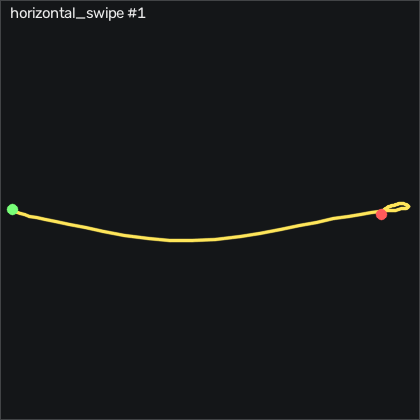

The data file committed next to this chart (first rows):
t_s, ax, ay, az, gx, gy, gz, seq
0.00000, -0.977, 0.00500, 0.142, 0.9896, -1.192, -1.779, 12353
0.01000, -0.974, 0.01300, 0.148, 0.9286, -2.046, -2.205, 12354
0.02000, -0.973, 0.01800, 0.153, 0.7156, -3.143, -2.449, 12355
0.03000, -0.953, 0.01500, 0.165, 0.1966, -4.546, -2.48, 12356
0.04000, -0.91, -0.00300, 0.181, 0.1056, -4.607, -3.151, 12357
0.05000, -0.902, -0.03500, 0.178, 1.051, -2.93, -3.943, 12358
0.06000, -0.897, -0.03900, 0.184, 3.185, -1.619, -5.193, 12359
0.07000, -0.888, -0.04300, 0.181, 4.923, -0.3083, -5.468, 12360
0.08000, -0.889, -0.02700, 0.177, 5.746, 1.003, -4.035, 12361
0.09000, -0.891, -0.01700, 0.178, 6.203, 3.015, -3.791, 12362
0.101, -0.892, -0.02200, 0.166, 5.868, 5.119, -4.279, 12363
0.11, -0.887, -0.06600, 0.151, 4.862, 6.704, -4.797, 12364
0.12, -0.865, -0.106, 0.14, 4.161, 8.838, -5.712, 12365
0.13, -0.877, -0.293, 0.136, 4.557, 11.55, -11.69, 12366
0.141, -0.871, -0.659, 0.08100, 10.72, 16, -23.55, 12367
0.15, -0.861, -0.969, 0.108, 21.66, 15.64, -22.18, 12368
0.16, -0.853, -1.172, 0.108, 39.4, 18.9, -11.14, 12369
0.17, -0.904, -1.207, 0.09900, 62.61, 26.52, -0.9554, 12370
0.18, -1.021, -1.272, 0.09500, 83.95, 29.26, 8.13, 12371
0.19, -0.995, -1.516, 0.09500, 109.5, 28.87, 1.514, 12372
0.2, -0.9, -1.775, 0.08800, 143.4, 29.84, -2.388, 12373
0.21, -0.811, -2.045, 0.03200, 182.8, 36, 6.819, 12374
0.22, -0.712, -2.35, -0.05100, 229.7, 44.05, 17.46, 12375
0.23, -0.64, -2.475, -0.186, 281.8, 54.78, 41.61, 12376
0.24, -0.612, -2.305, -0.38, 335.9, 67.89, 78.22, 12377
0.25, -0.76, -1.837, -0.637, 390.3, 81.83, 105, 12378
0.26, -1.066, -1.285, -0.892, 434.9, 80.03, 119.9, 12379
0.271, -1.333, -0.733, -1.092, 464.6, 64.78, 120.1, 12380
0.28, -1.547, -0.26, -1.261, 482.3, 42.01, 100.1, 12381
0.29, -1.574, 0.06900, -1.341, 488.2, 7.802, 71.76, 12382
0.3, -1.465, 0.198, -1.398, 484.5, -24.24, 46.12, 12383
0.311, -1.226, 0.185, -1.428, 473.8, -50.4, 32.34, 12384
0.32, -0.959, 0.292, -1.432, 455.3, -68.51, 40.39, 12385
0.33, -0.743, 0.484, -1.339, 428.4, -83.88, 62.89, 12386
0.34, -0.602, 0.683, -1.276, 400.2, -85.28, 76.09, 12387
0.35, -0.49, 0.882, -1.186, 374, -78.17, 74.99, 12388
0.36, -0.481, 1.156, -1.153, 346.8, -66.31, 70.02, 12389
0.37, -0.575, 1.455, -1.066, 310.3, -56.01, 70.23, 12390
0.38, -0.611, 1.659, -0.954, 265.7, -44.76, 65.66, 12391
0.39, -0.63, 1.671, -0.813, 217.3, -35.86, 54.38, 12392
0.4, -0.792, 1.455, -0.761, 176.1, -25.22, 39.47, 12393
0.41, -0.639, 1.365, -0.559, 142.1, -25.22, 31.97, 12394
0.42, -0.866, 1.041, -0.744, 107.4, 9.845, 25.84, 12395
0.43, -1.036, 0.86, -0.63, 79.74, -2.107, 36.3, 12396
0.441, -0.819, 0.747, -0.489, 69.53, -24.45, 26.88, 12397
0.45, -0.694, 0.742, -0.475, 64.04, -12.26, 18.59, 12398
0.46, -0.842, 0.771, -0.513, 53.61, 3.473, 24.47, 12399
0.47, -0.914, 0.854, -0.443, 42.51, -12.66, 27.92, 12400
0.481, -0.904, 0.93, -0.39, 28.49, -14.88, 26.57, 12401
0.49, -0.909, 0.888, -0.357, 9.984, -10.55, 22.92, 12402
0.5, -0.818, 0.772, -0.251, -6.266, -22.78, 14.87, 12403
0.51, -0.734, 0.612, -0.153, -18.68, -24.52, 6.087, 12404
0.52, -0.714, 0.436, -0.104, -28.64, -12.75, 3.221, 12405
0.53, -0.717, 0.36, -0.06700, -34.35, -7.93, 4.715, 12406
0.54, -0.719, 0.282, -0.01200, -37.12, -6.344, 4.685, 12407
0.55, -0.756, 0.227, 0.00300, -37.09, 3.534, 4.441, 12408
0.56, -0.799, 0.227, 0.01400, -34.53, 7.192, 4.868, 12409
0.57, -0.835, 0.256, 0.02500, -30.69, 7.619, 2.673, 12410
0.58, -0.873, 0.276, 0.02400, -28.55, 9.631, -0.3764, 12411
0.59, -0.889, 0.265, 0.04800, -28.03, 7.588, -3.12, 12412
... 21 more rows
